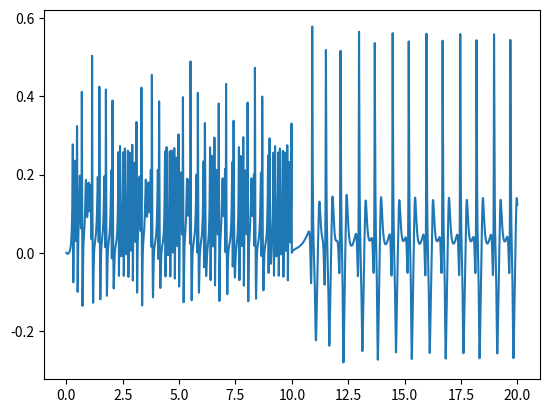

Recreate this plot in Python.
import numpy as np
import matplotlib.pyplot as plt

def ecg_generator(dt=1e-4, t_end=1):
    t = np.arange(0,t_end+dt,dt)
    x1, x2, x3, x4, ecg = ([0],[0],[0.1],[0],[])
    C, b = (1.35, 4)
    #H, a1, a2, a3, a4, Gt = (3, -0.024, 0.0216, -0.0012, 0.12, 7) # normal rhythm
    #H, a1, a2, a3, a4, Gt = (2.848, 0, -0.1, 0, 0, 21) # sinus tachycardia
    #H, a1, a2, a3, a4, Gt = (1.52, -0.068, 0.028, -0.024, 0.12, 13) # atrial flutter
    #H, a1, a2, a3, a4, Gt = (2.178, 0, 0, 0, -0.1, 21) # ventricular tachycardia
    #H, a1, a2, a3, a4, Gt = (2.178, 0.1, -0.02, -0.01, 0, 13) # ventricular flutter

    for i in range(len(t)):
        if(i==0):
            H, a1, a2, a3, a4, Gt = (2.848, 0, -0.1, 0, 0, 21) # sinus tachycardia
            x1, x2, x3, x4 = ([0],[0],[0.1],[0])
        elif(i==round(len(t)/2)):
            H, a1, a2, a3, a4, Gt = (3, -0.024, 0.0216, -0.0012, 0.12, 7) # normal rhythm
            x1, x2, x3, x4 = ([0],[0],[0.1],[0])

        # x1.append(Gt*(x1[i]-x2[i]-C*x1[i]*x2[i]-x1[i]*x2[i]**2)*dt+x1[i])
        # x2.append(Gt*(H*x1[i]-3*x2[i]+C*x1[i]*x2[i]+x1[i]*x2[i]**2+b*(x4[i]-x2[i]))*dt+x2[i])
        # x3.append(Gt*(x3[i]-x4[i]-C*x3[i]*x4[i]-x3[i]*x4[i]**2)*dt+x3[i])
        # x4.append(Gt*(H*x3[i]-3*x4[i]+C*x3[i]*x4[i]+x3[i]*x4[i]**2+2*b*(x2[i]-x4[i]))*dt+x4[i])
        # ecg.append(a1*x1[i+1]+a2*x2[i+1]+a3*x3[i+1]+a4*x4[i+1])

        x1.append(Gt*(x1[-1]-x2[-1]-C*x1[-1]*x2[-1]-x1[-1]*x2[-1]**2)*dt+x1[-1])
        x2.append(Gt*(H*x1[-1]-3*x2[-1]+C*x1[-1]*x2[-1]+x1[-1]*x2[-1]**2+b*(x4[-1]-x2[-1]))*dt+x2[-1])
        x3.append(Gt*(x3[-1]-x4[-1]-C*x3[-1]*x4[-1]-x3[-1]*x4[-1]**2)*dt+x3[-1])
        x4.append(Gt*(H*x3[-1]-3*x4[-1]+C*x3[-1]*x4[-1]+x3[-1]*x4[-1]**2+2*b*(x2[-1]-x4[-1]))*dt+x4[-1])
        ecg.append(a1*x1[-1]+a2*x2[-1]+a3*x3[-1]+a4*x4[-1])

    return t, np.array(ecg)


t, ecg = ecg_generator(t_end=20)
plt.plot(t, ecg)